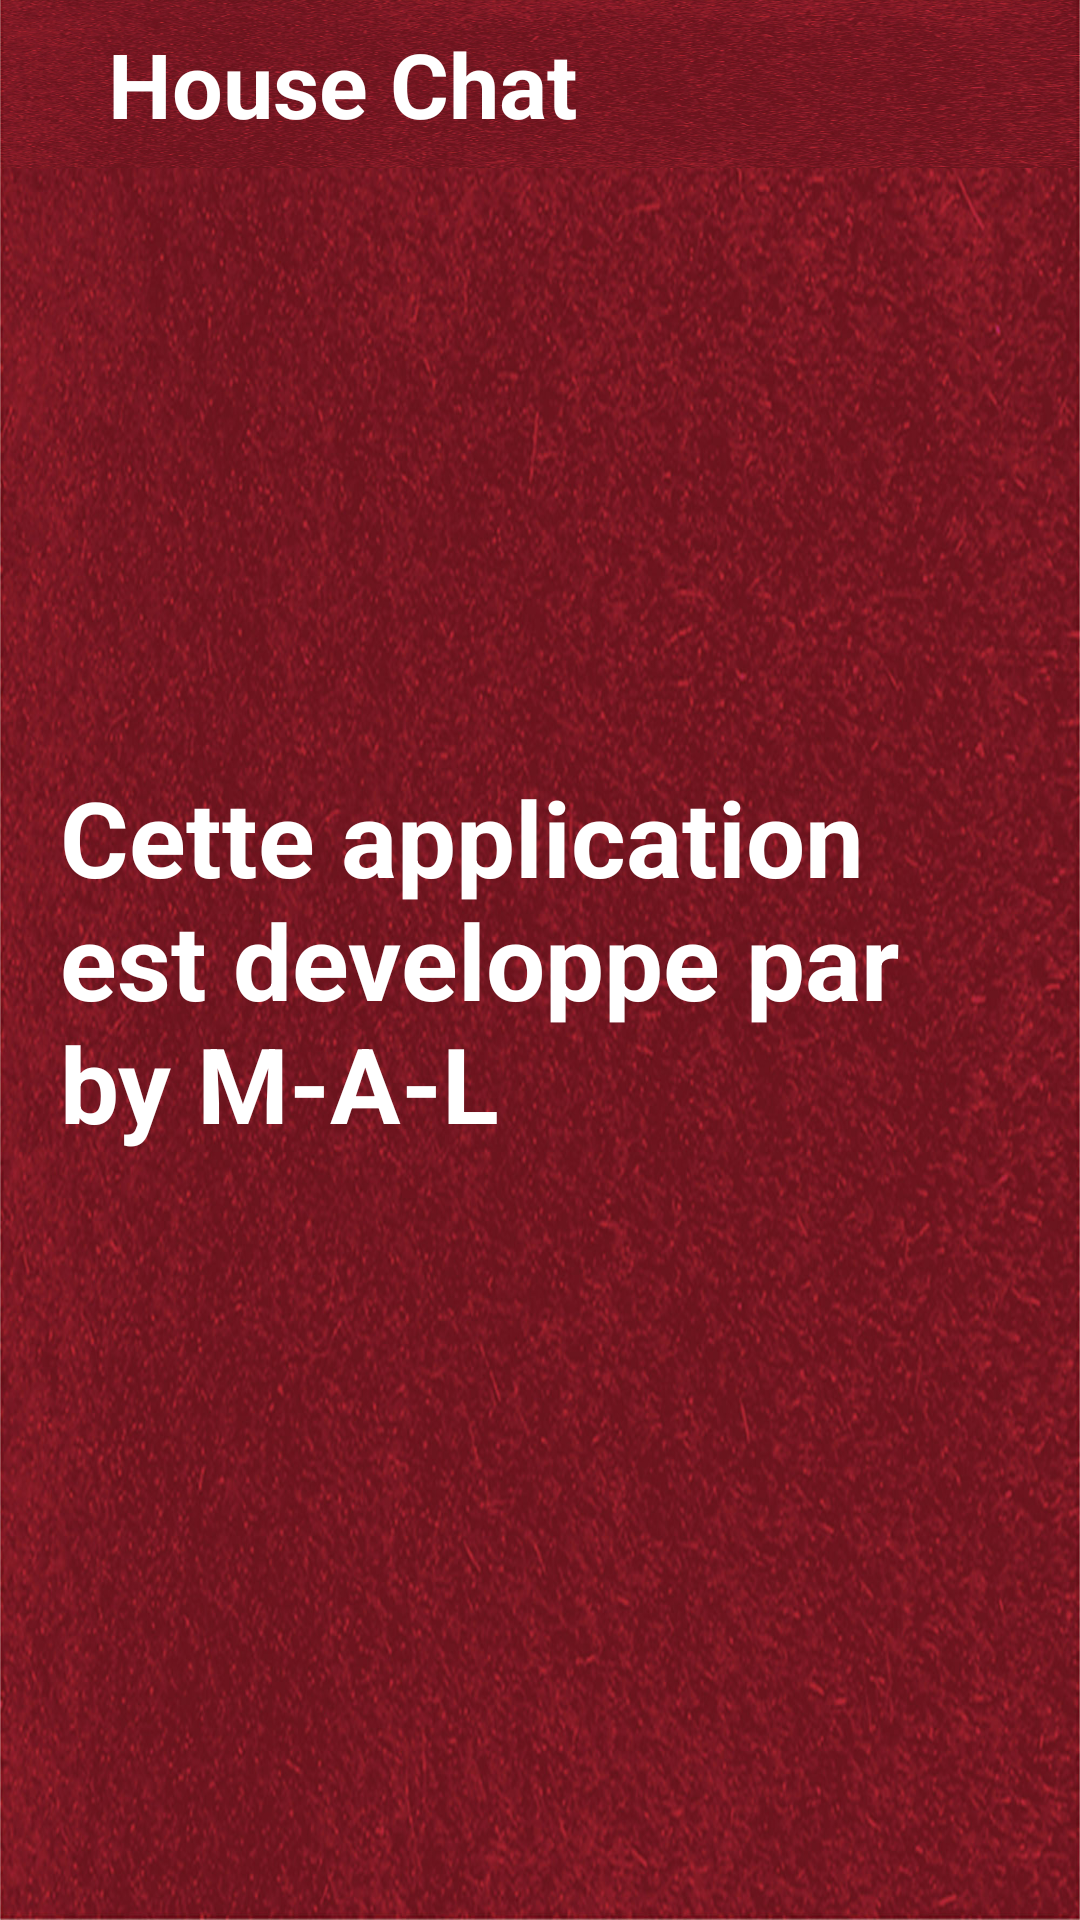

Reconstruct the res/layout file that produces this screen, plus the resources it refers to.
<!-- AndroidManifest.xml: application theme Theme.ChatProjet -->
<!-- res/layout/activity_about.xml -->
<?xml version="1.0" encoding="utf-8"?>
<RelativeLayout xmlns:android="http://schemas.android.com/apk/res/android"
    xmlns:app="http://schemas.android.com/apk/res-auto"
    xmlns:tools="http://schemas.android.com/tools"
    android:layout_width="match_parent"
    android:layout_height="match_parent"
    tools:context=".About"
    android:background="@drawable/colorrouge">

    <include layout="@layout/normaltoolbar"></include>

    <TextView

        android:layout_width="wrap_content"
        android:layout_height="wrap_content"
        android:layout_centerInParent="true"
        android:padding="20dp"
        android:text="@string/About"
        android:textColor="@color/white"
        android:textSize="35sp"
        android:textStyle="bold">

    </TextView>


</RelativeLayout>
<!-- res/layout/normaltoolbar.xml (included above) -->
<?xml version="1.0" encoding="utf-8"?>
<RelativeLayout xmlns:android="http://schemas.android.com/apk/res/android"
    android:layout_width="match_parent"
    android:layout_height="wrap_content"
    android:background="@color/red">


    <androidx.appcompat.widget.Toolbar
        android:id="@+id/toolbar"
        android:layout_width="match_parent"
        android:layout_height="?attr/actionBarSize"
        android:layout_marginTop="0dp"
        android:background="@drawable/colorrouge">
        <RelativeLayout
            android:layout_width="match_parent"
            android:layout_height="match_parent"
            android:gravity="center_vertical">

            <ImageView
                android:id="@+id/left_icon"
                android:layout_width="wrap_content"
                android:layout_height="wrap_content"
                android:layout_centerVertical="true"
                android:backgroundTint="@color/white"
                android:src="@drawable/ic_baseline_chat_bubble_outline_24"></ImageView>

            <TextView
                android:layout_width="wrap_content"
                android:layout_height="wrap_content"
                android:layout_centerVertical="true"
                android:layout_marginStart="20dp"
                android:layout_toEndOf="@+id/left_icon"
                android:text="@string/name"
                android:textColor="@color/white"
                android:textSize="30sp"
                android:textStyle="bold"></TextView>
        </RelativeLayout>

    </androidx.appcompat.widget.Toolbar>

</RelativeLayout>
<!-- resources referenced by this layout -->
<resources>
  <color name="red">#FD0B0B</color>
  <color name="white">#FFFFFFFF</color>
  <!-- drawable colorrouge: jpg bitmap (drawable, 487986 bytes) -->
  <string name="About">Cette application est developpe par by M-A-L</string>
  <string name="name">House Chat</string>
  <style name="Theme.ChatProjet" parent="Theme.MaterialComponents.DayNight.NoActionBar">
          
          <item name="colorPrimary">@color/purple_500</item>
          <item name="colorPrimaryVariant">@color/purple_700</item>
          <item name="colorOnPrimary">@color/white</item>
          
          <item name="colorSecondary">@color/teal_200</item>
          <item name="colorSecondaryVariant">@color/teal_700</item>
          <item name="colorOnSecondary">@color/black</item>
          
          <item name="android:statusBarColor" tools:targetApi="l">?attr/colorPrimaryVariant</item>
          
      </style>
  <color name="purple_500">#FF6200EE</color>
  <color name="purple_700">#FF3700B3</color>
  <color name="teal_200">#FF03DAC5</color>
  <color name="teal_700">#FF018786</color>
  <color name="black">#FF000000</color>
</resources>
